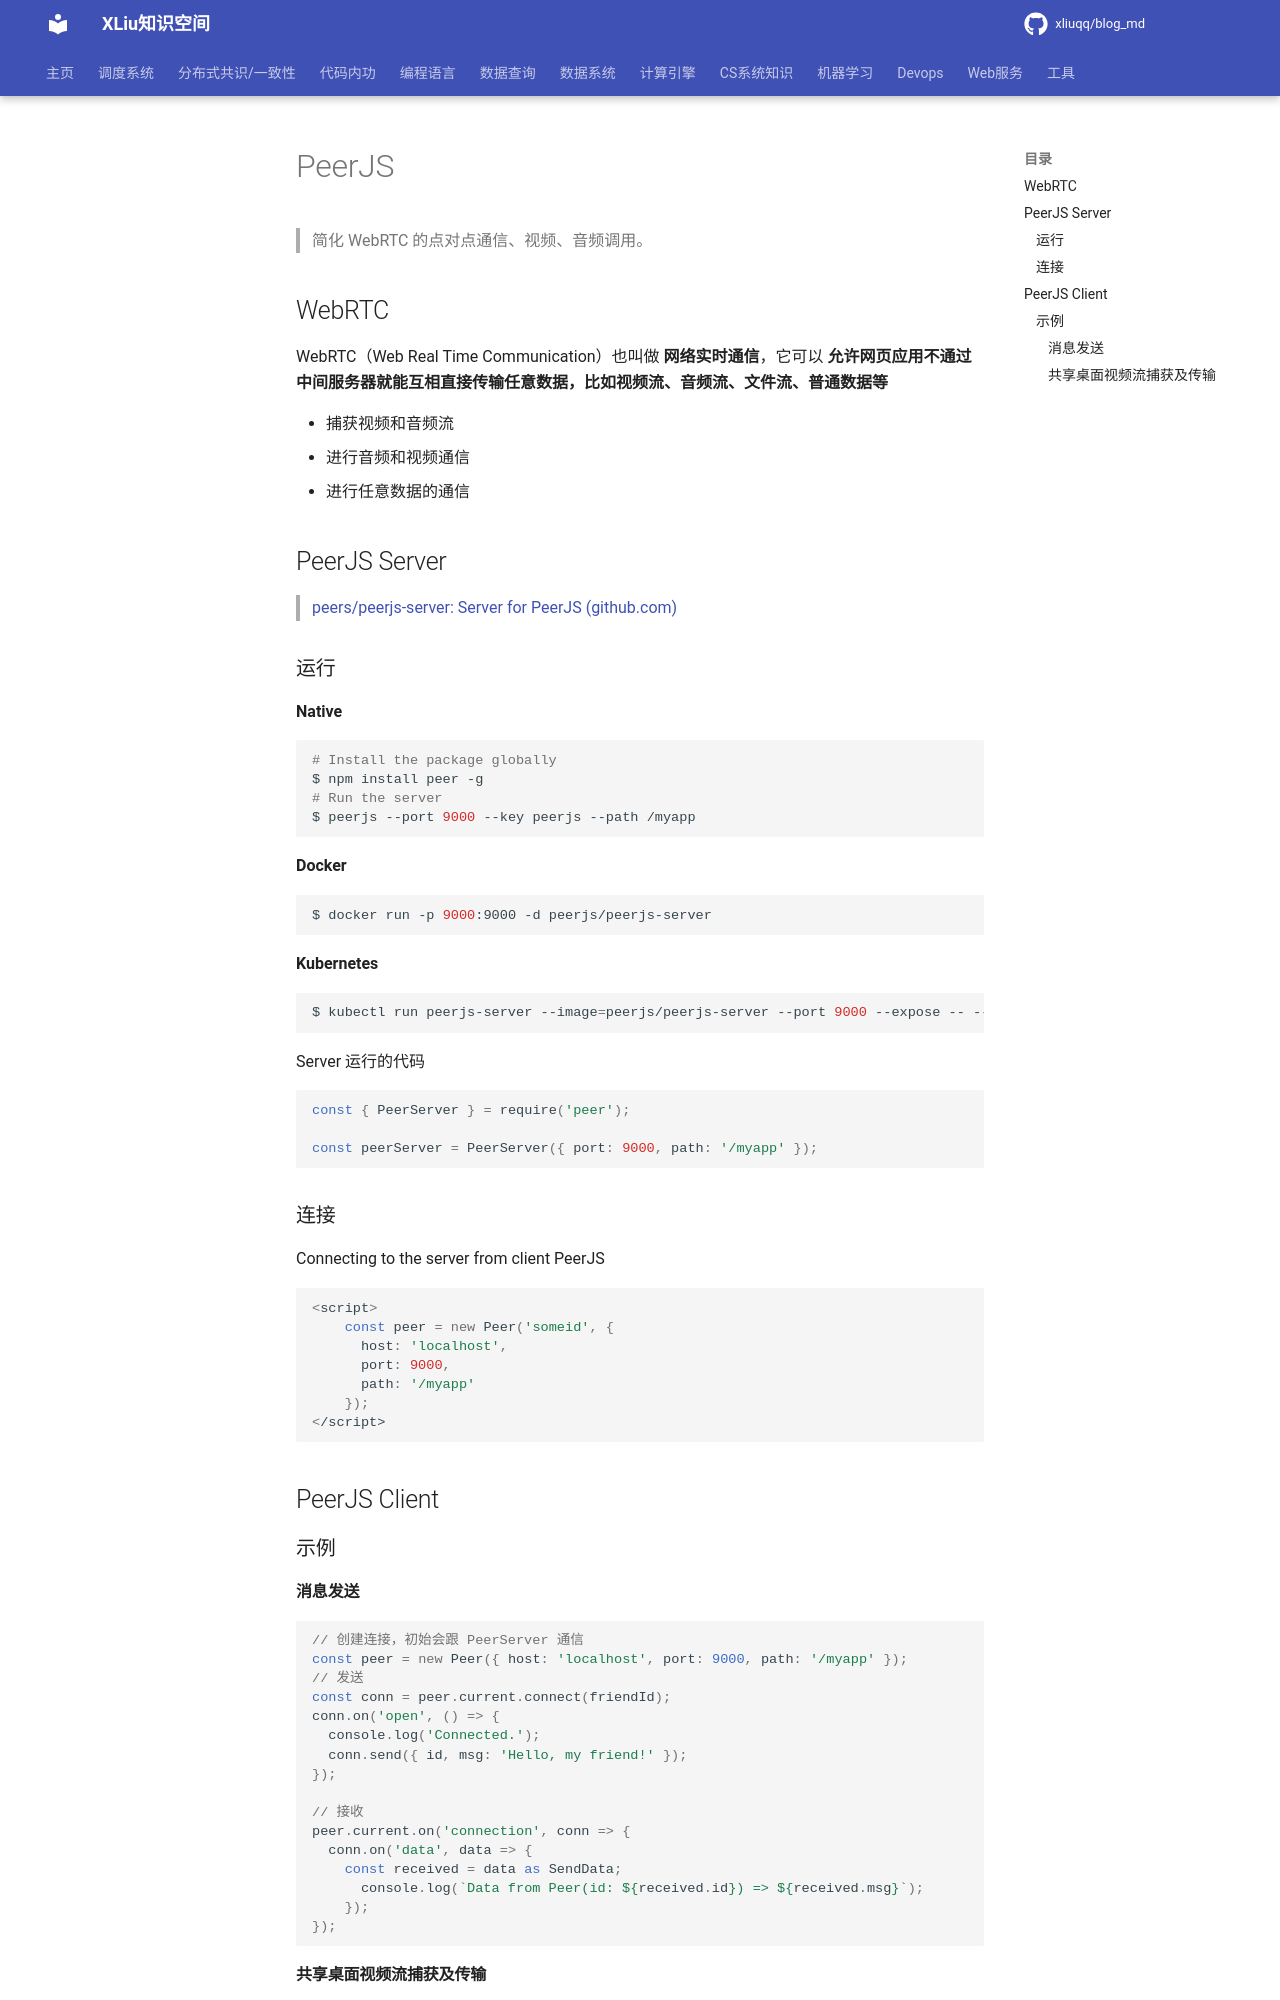

repository: xliuqq/blog_md · page: web/action/peerjs.html · generator: mkdocs

# PeerJS

> 简化 WebRTC 的点对点通信、视频、音频调用。

## WebRTC

WebRTC（Web Real Time Communication）也叫做 **网络实时通信**，它可以 **允许网页应用不通过中间服务器就能互相直接传输任意数据，比如视频流、音频流、文件流、普通数据等**

- 捕获视频和音频流
- 进行音频和视频通信
- 进行任意数据的通信



## PeerJS Server

> [peers/peerjs-server: Server for PeerJS (github.com)](https://github.com/peers/peerjs-server)



### 运行

**Native**

```shell
# Install the package globally
$ npm install peer -g
# Run the server
$ peerjs --port 9000 --key peerjs --path /myapp
```

**Docker**

```shell
$ docker run -p 9000:9000 -d peerjs/peerjs-server
```

**Kubernetes**

```shell
$ kubectl run peerjs-server --image=peerjs/peerjs-server --port 9000 --expose -- --port 9000 --path /myapp
```



Server 运行的代码

```javascript
const { PeerServer } = require('peer');

const peerServer = PeerServer({ port: 9000, path: '/myapp' });
```





### 连接

Connecting to the server from client PeerJS

```javascript
<script>
    const peer = new Peer('someid', {
      host: 'localhost',
      port: 9000,
      path: '/myapp'
    });
</script>
```

## PeerJS Client

### 示例

#### 消息发送

```typescript
// 创建连接，初始会跟 PeerServer 通信
const peer = new Peer({ host: 'localhost', port: 9000, path: '/myapp' });
// 发送
const conn = peer.current.connect(friendId);
conn.on('open', () => {
  console.log('Connected.');
  conn.send({ id, msg: 'Hello, my friend!' });
});

// 接收
peer.current.on('connection', conn => {
  conn.on('data', data => {
    const received = data as SendData;
      console.log(`Data from Peer(id: ${received.id}) => ${received.msg}`);
    });
});
```
